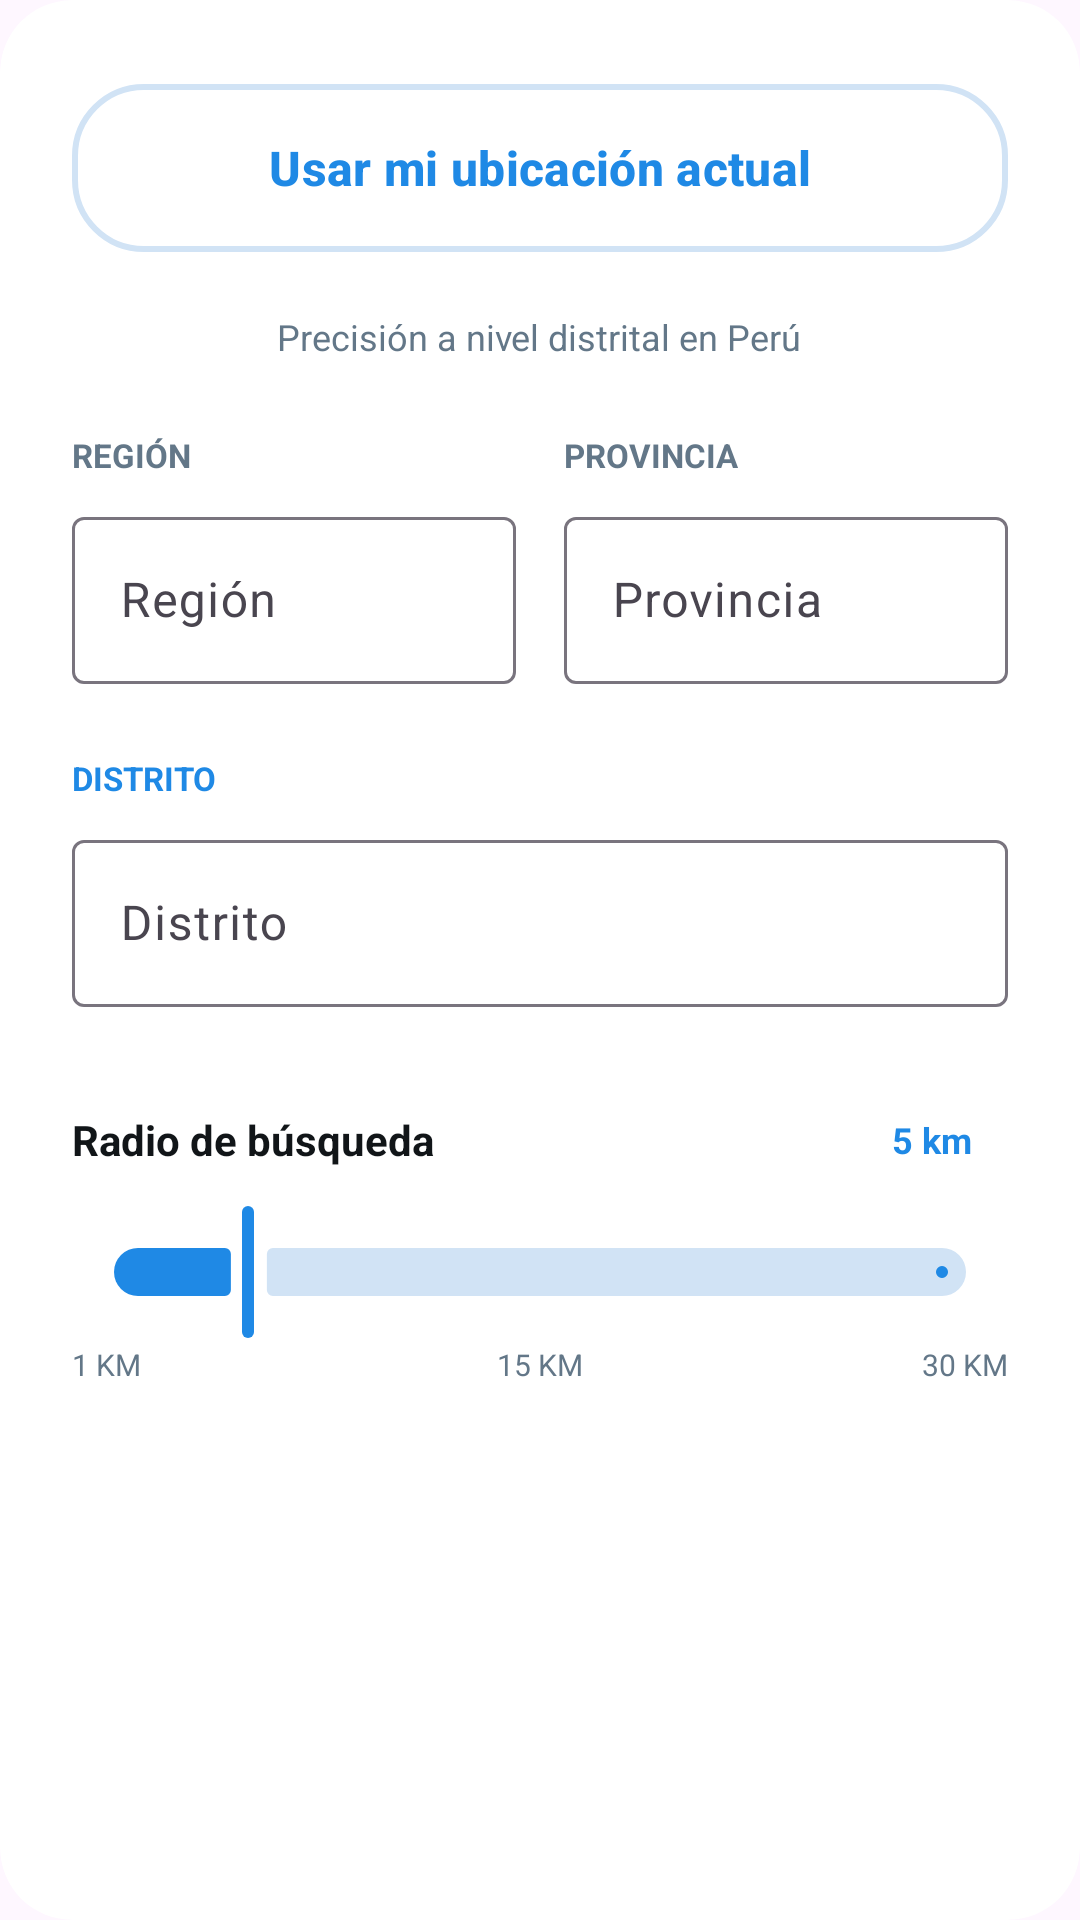

Android layout source for this screen:
<!-- AndroidManifest.xml: application theme Theme.EmpleoLocal -->
<!-- res/layout/layout_location_selection.xml -->
<?xml version="1.0" encoding="utf-8"?>
<com.google.android.material.card.MaterialCardView xmlns:android="http://schemas.android.com/apk/res/android"
    xmlns:app="http://schemas.android.com/apk/res-auto"
    android:layout_width="match_parent"
    android:layout_height="wrap_content"
    app:cardBackgroundColor="@color/white"
    app:cardCornerRadius="24dp"
    app:cardElevation="0dp"
    app:strokeWidth="0dp">

    <LinearLayout
        android:layout_width="match_parent"
        android:layout_height="wrap_content"
        android:orientation="vertical"
        android:padding="24dp">

        <com.google.android.material.button.MaterialButton
            android:id="@+id/btn_use_location"
            style="@style/Widget.Material3.Button.OutlinedButton"
            android:layout_width="match_parent"
            android:layout_height="64dp"
            android:text="@string/use_current_location"
            android:textAllCaps="false"
            android:textColor="@color/login_blue_text"
            android:textSize="16sp"
            android:textStyle="bold"
            app:cornerRadius="24dp"
            app:icon="@drawable/ic_my_location"
            app:iconGravity="textStart"
            app:iconPadding="12dp"
            app:iconTint="@color/login_blue_text"
            app:strokeColor="#D1E3F5"
            app:strokeWidth="2dp" />

        <TextView
            android:layout_width="wrap_content"
            android:layout_height="wrap_content"
            android:layout_gravity="center"
            android:layout_marginTop="16dp"
            android:text="@string/location_precision_hint"
            android:textColor="@color/login_subtitle"
            android:textSize="12sp" />

        <LinearLayout
            android:layout_width="match_parent"
            android:layout_height="wrap_content"
            android:layout_marginTop="24dp"
            android:orientation="horizontal">

            <LinearLayout
                android:layout_width="0dp"
                android:layout_height="wrap_content"
                android:layout_weight="1"
                android:layout_marginEnd="8dp"
                android:orientation="vertical">

                <TextView
                    android:layout_width="wrap_content"
                    android:layout_height="wrap_content"
                    android:text="@string/region_label"
                    android:textColor="@color/login_subtitle"
                    android:textSize="11sp"
                    android:textStyle="bold" />

                <com.google.android.material.textfield.TextInputLayout
                    android:id="@+id/til_region"
                    style="@style/LoginInputLayout"
                    android:layout_width="match_parent"
                    android:layout_height="wrap_content"
                    android:layout_marginTop="8dp">

                    <com.google.android.material.textfield.TextInputEditText
                        android:id="@+id/et_region"
                        android:layout_width="match_parent"
                        android:layout_height="wrap_content"
                        android:enabled="false"
                        android:hint="Región" />
                </com.google.android.material.textfield.TextInputLayout>
            </LinearLayout>

            <LinearLayout
                android:layout_width="0dp"
                android:layout_height="wrap_content"
                android:layout_weight="1"
                android:layout_marginStart="8dp"
                android:orientation="vertical">

                <TextView
                    android:layout_width="wrap_content"
                    android:layout_height="wrap_content"
                    android:text="@string/provincia_label"
                    android:textColor="@color/login_subtitle"
                    android:textSize="11sp"
                    android:textStyle="bold" />

                <com.google.android.material.textfield.TextInputLayout
                    android:id="@+id/til_provincia"
                    style="@style/LoginInputLayout"
                    android:layout_width="match_parent"
                    android:layout_height="wrap_content"
                    android:layout_marginTop="8dp">

                    <com.google.android.material.textfield.TextInputEditText
                        android:id="@+id/et_provincia"
                        android:layout_width="match_parent"
                        android:layout_height="wrap_content"
                        android:enabled="false"
                        android:hint="Provincia" />
                </com.google.android.material.textfield.TextInputLayout>
            </LinearLayout>
        </LinearLayout>

        <TextView
            android:layout_width="wrap_content"
            android:layout_height="wrap_content"
            android:layout_marginTop="24dp"
            android:text="@string/distrito_label"
            android:textColor="@color/login_blue_text"
            android:textSize="11sp"
            android:textStyle="bold" />

        <com.google.android.material.textfield.TextInputLayout
            android:id="@+id/til_distrito"
            style="@style/LoginInputLayout"
            android:layout_width="match_parent"
            android:layout_height="wrap_content"
            android:layout_marginTop="8dp">

            <com.google.android.material.textfield.TextInputEditText
                android:id="@+id/et_distrito"
                android:layout_width="match_parent"
                android:layout_height="wrap_content"
                android:enabled="false"
                android:hint="Distrito" />
        </com.google.android.material.textfield.TextInputLayout>

        <RelativeLayout
            android:layout_width="match_parent"
            android:layout_height="wrap_content"
            android:layout_marginTop="32dp">

            <TextView
                android:layout_width="wrap_content"
                android:layout_height="wrap_content"
                android:layout_centerVertical="true"
                android:text="@string/search_radius_label"
                android:textColor="@color/login_logo_text"
                android:textStyle="bold" />

            <TextView
                android:id="@+id/tv_radius_value"
                android:layout_width="wrap_content"
                android:layout_height="wrap_content"
                android:layout_alignParentEnd="true"
                android:background="@drawable/bg_radius_tag"
                android:backgroundTint="#E3F2FD"
                android:paddingHorizontal="12dp"
                android:paddingVertical="4dp"
                android:text="@string/radius_5km"
                android:textColor="@color/login_blue_text"
                android:textSize="12sp"
                android:textStyle="bold" />
        </RelativeLayout>

        <com.google.android.material.slider.Slider
            android:id="@+id/slider_radius"
            android:layout_width="match_parent"
            android:layout_height="wrap_content"
            android:layout_marginTop="8dp"
            android:value="5"
            android:valueFrom="1"
            android:valueTo="30"
            app:haloColor="@color/login_blue_text"
            app:thumbColor="@color/login_blue_text"
            app:trackColorActive="@color/login_blue_text"
            app:trackColorInactive="#D1E3F5" />

        <RelativeLayout
            android:layout_width="match_parent"
            android:layout_height="wrap_content">

            <TextView
                android:layout_width="wrap_content"
                android:layout_height="wrap_content"
                android:layout_alignParentStart="true"
                android:text="@string/radius_1km"
                android:textColor="@color/login_subtitle"
                android:textSize="10sp" />

            <TextView
                android:layout_width="wrap_content"
                android:layout_height="wrap_content"
                android:layout_centerInParent="true"
                android:text="@string/radius_15km"
                android:textColor="@color/login_subtitle"
                android:textSize="10sp" />

            <TextView
                android:layout_width="wrap_content"
                android:layout_height="wrap_content"
                android:layout_alignParentEnd="true"
                android:text="@string/radius_30km"
                android:textColor="@color/login_subtitle"
                android:textSize="10sp" />
        </RelativeLayout>

    </LinearLayout>
</com.google.android.material.card.MaterialCardView>
<!-- resources referenced by this layout -->
<resources>
  <color name="login_blue_text">#1F89E5</color>
  <color name="login_logo_text">#111518</color>
  <color name="login_subtitle">#637788</color>
  <color name="white">#FFFFFFFF</color>
  <string name="distrito_label">DISTRITO</string>
  <string name="location_precision_hint">Precisión a nivel distrital en Perú</string>
  <string name="provincia_label">PROVINCIA</string>
  <string name="radius_15km">15 KM</string>
  <string name="radius_1km">1 KM</string>
  <string name="radius_30km">30 KM</string>
  <string name="radius_5km">5 km</string>
  <string name="region_label">REGIÓN</string>
  <string name="search_radius_label">Radio de búsqueda</string>
  <string name="use_current_location">Usar mi ubicación actual</string>
  <style name="Theme.EmpleoLocal" parent="Base.Theme.EmpleoLocal" />
  <style name="Base.Theme.EmpleoLocal" parent="Theme.Material3.DayNight.NoActionBar">
          
          
      </style>
</resources>
